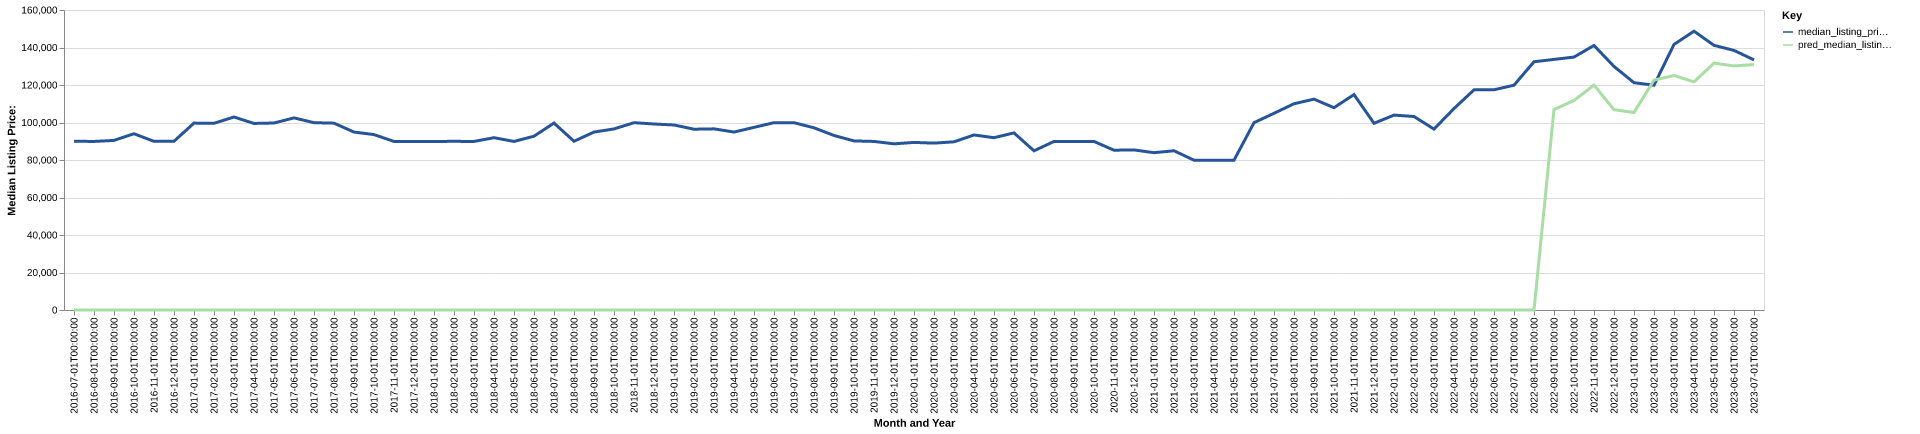

The file beside this chart, header and first rows:
date, time_idx, median_listing_price, thirty_year_interest_rate_five, month, county_name, active_listing_count, median_days_on_market, pred_median_listing_price, month_year
2016-07-01, 0, 90000, 3.72, 7, Sterling, IL, 393.0, 72.0, 0, Jul-2016
2016-08-01, 1, 89900, 3.73, 8, Sterling, IL, 397.0, 78.0, 0, Aug-2016
2016-09-01, 2, 90450, 3.66, 9, Sterling, IL, 389.0, 84.0, 0, Sep-2016
2016-10-01, 3, 94000, 3.64, 10, Sterling, IL, 353.0, 87.0, 0, Oct-2016
2016-11-01, 4, 89950, 3.66, 11, Sterling, IL, 357.0, 91.0, 0, Nov-2016
2016-12-01, 5, 90000, 3.48, 12, Sterling, IL, 338.0, 101.0, 0, Dec-2016
2017-01-01, 6, 99675, 3.45, 1, Sterling, IL, 299.0, 115.0, 0, Jan-2017
2017-02-01, 7, 99575, 3.5, 2, Sterling, IL, 283.0, 115.0, 0, Feb-2017
2017-03-01, 8, 102925, 3.52, 3, Sterling, IL, 283.0, 112.0, 0, Mar-2017
2017-04-01, 9, 99500, 4.03, 4, Sterling, IL, 303.0, 77.0, 0, Apr-2017
2017-05-01, 10, 99725, 4.32, 5, Sterling, IL, 315.0, 67.0, 0, May-2017
2017-06-01, 11, 102475, 4.2, 6, Sterling, IL, 341.0, 67.0, 0, Jun-2017
2017-07-01, 12, 99900, 4.19, 7, Sterling, IL, 350.0, 71.0, 0, Jul-2017
2017-08-01, 13, 99650, 4.3, 8, Sterling, IL, 319.0, 74.0, 0, Aug-2017
2017-09-01, 14, 94900, 4.1, 9, Sterling, IL, 321.0, 86.0, 0, Sep-2017
2017-10-01, 15, 93550, 4.05, 10, Sterling, IL, 304.0, 86.0, 0, Oct-2017
2017-11-01, 16, 89900, 3.94, 11, Sterling, IL, 287.0, 80.0, 0, Nov-2017
2017-12-01, 17, 89900, 4.03, 12, Sterling, IL, 264.0, 92.0, 0, Dec-2017
2018-01-01, 18, 89900, 3.93, 1, Sterling, IL, 252.0, 101.0, 0, Jan-2018
2018-02-01, 19, 89950, 3.83, 2, Sterling, IL, 242.0, 107.0, 0, Feb-2018
2018-03-01, 20, 89900, 3.94, 3, Sterling, IL, 224.0, 102.0, 0, Mar-2018
2018-04-01, 21, 91900, 3.95, 4, Sterling, IL, 239.0, 78.0, 0, Apr-2018
2018-05-01, 22, 89900, 3.99, 5, Sterling, IL, 255.0, 60.0, 0, May-2018
2018-06-01, 23, 92700, 4.15, 6, Sterling, IL, 273.0, 67.0, 0, Jun-2018
2018-07-01, 24, 99700, 4.4, 7, Sterling, IL, 281.0, 68.0, 0, Jul-2018
2018-08-01, 25, 89998, 4.46, 8, Sterling, IL, 293.0, 69.0, 0, Aug-2018
2018-09-01, 26, 94900, 4.58, 9, Sterling, IL, 298.0, 72.0, 0, Sep-2018
2018-10-01, 27, 96575, 4.66, 10, Sterling, IL, 274.0, 81.0, 0, Oct-2018
2018-11-01, 28, 99900, 4.62, 11, Sterling, IL, 256.0, 87.0, 0, Nov-2018
2018-12-01, 29, 99200, 4.54, 12, Sterling, IL, 252.0, 87.0, 0, Dec-2018
2019-01-01, 30, 98675, 4.6, 1, Sterling, IL, 237.0, 89.0, 0, Jan-2019
2019-02-01, 31, 96425, 4.72, 2, Sterling, IL, 228.0, 95.0, 0, Feb-2019
2019-03-01, 32, 96614, 4.9, 3, Sterling, IL, 229.0, 81.0, 0, Mar-2019
2019-04-01, 33, 94900, 4.94, 4, Sterling, IL, 236.0, 56.0, 0, Apr-2019
2019-05-01, 34, 97400, 4.75, 5, Sterling, IL, 234.0, 59.0, 0, May-2019
2019-06-01, 35, 99900, 4.51, 6, Sterling, IL, 227.0, 73.0, 0, Jun-2019
2019-07-01, 36, 99900, 4.41, 7, Sterling, IL, 236.0, 71.0, 0, Jul-2019
2019-08-01, 37, 97173, 4.41, 8, Sterling, IL, 248.0, 73.0, 0, Aug-2019
2019-09-01, 38, 93082, 4.2, 9, Sterling, IL, 268.0, 72.0, 0, Sep-2019
2019-10-01, 39, 90175, 4.14, 10, Sterling, IL, 279.0, 71.0, 0, Oct-2019
2019-11-01, 40, 89900, 3.84, 11, Sterling, IL, 274.0, 74.0, 0, Nov-2019
2019-12-01, 41, 88625, 3.81, 12, Sterling, IL, 256.0, 93.0, 0, Dec-2019
2020-01-01, 42, 89375, 3.75, 1, Sterling, IL, 233.0, 102.0, 0, Jan-2020
2020-02-01, 43, 89000, 3.73, 2, Sterling, IL, 210.0, 109.0, 0, Feb-2020
2020-03-01, 44, 89700, 3.78, 3, Sterling, IL, 213.0, 100.0, 0, Mar-2020
2020-04-01, 45, 93350, 3.75, 4, Sterling, IL, 209.0, 82.0, 0, Apr-2020
2020-05-01, 46, 91900, 3.74, 5, Sterling, IL, 194.0, 77.0, 0, May-2020
2020-06-01, 47, 94450, 3.72, 6, Sterling, IL, 182.0, 70.0, 0, Jun-2020
2020-07-01, 48, 84900, 3.49, 7, Sterling, IL, 179.0, 61.0, 0, Jul-2020
2020-08-01, 49, 89900, 3.65, 8, Sterling, IL, 182.0, 54.0, 0, Aug-2020
2020-09-01, 50, 89900, 3.33, 9, Sterling, IL, 177.0, 62.0, 0, Sep-2020
2020-10-01, 51, 89900, 3.28, 10, Sterling, IL, 167.0, 70.0, 0, Oct-2020
2020-11-01, 52, 85225, 3.21, 11, Sterling, IL, 156.0, 70.0, 0, Nov-2020
2020-12-01, 53, 85375, 3.07, 12, Sterling, IL, 156.0, 66.0, 0, Dec-2020
2021-01-01, 54, 83900, 2.99, 1, Sterling, IL, 138.0, 82.0, 0, Jan-2021
2021-02-01, 55, 84925, 2.93, 2, Sterling, IL, 121.0, 90.0, 0, Feb-2021
2021-03-01, 56, 79900, 2.88, 3, Sterling, IL, 93.0, 92.0, 0, Mar-2021
2021-04-01, 57, 79900, 2.84, 4, Sterling, IL, 90.0, 61.0, 0, Apr-2021
2021-05-01, 58, 79900, 2.71, 5, Sterling, IL, 92.0, 43.0, 0, May-2021
2021-06-01, 59, 99900, 2.79, 6, Sterling, IL, 96.0, 44.0, 0, Jun-2021
... 25 more rows
